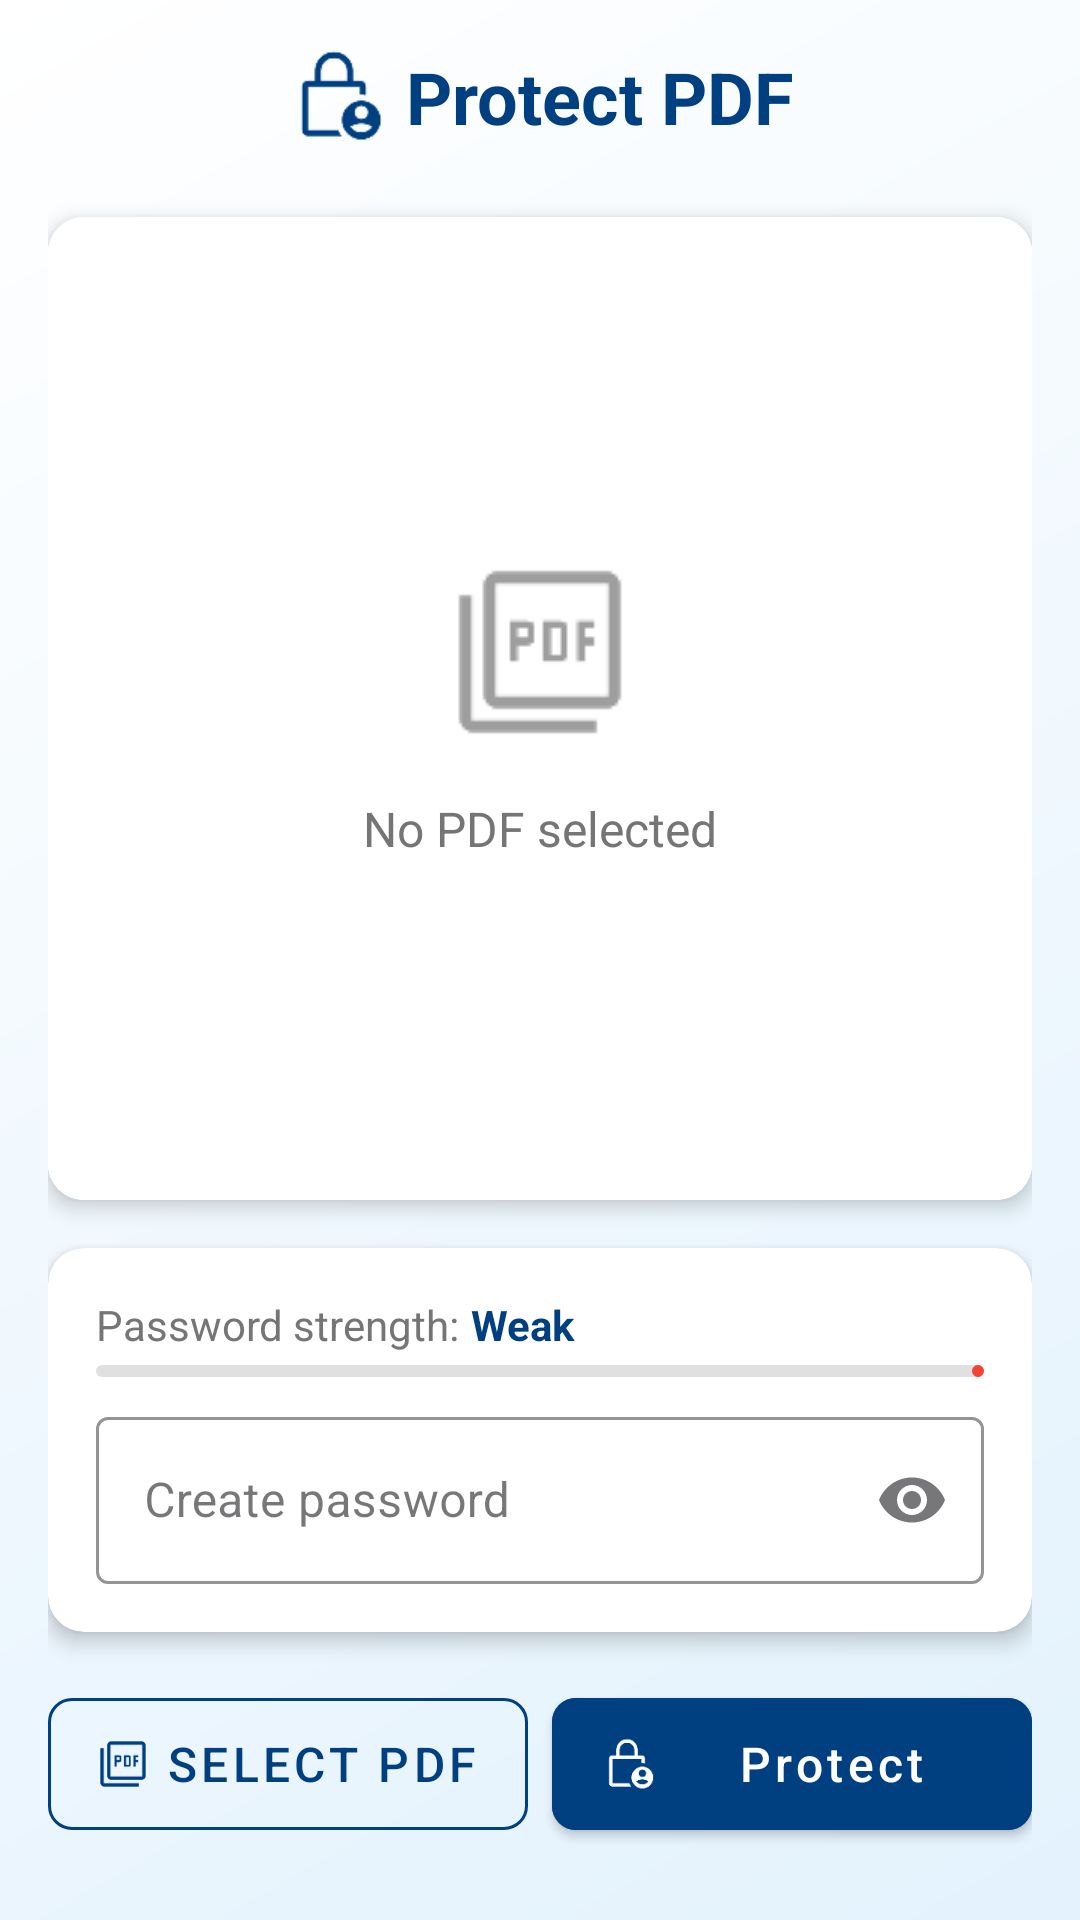

Layout XML and referenced resources for this Android screen:
<!-- AndroidManifest.xml: application theme Theme.MySmartTools -->
<!-- res/layout/activity_protect_pdf.xml -->
<?xml version="1.0" encoding="utf-8"?>
<LinearLayout xmlns:android="http://schemas.android.com/apk/res/android"
    xmlns:app="http://schemas.android.com/apk/res-auto"
    android:layout_width="match_parent"
    android:layout_height="match_parent"
    android:orientation="vertical"
    android:background="@drawable/bg_gradient_light_blue"
    android:padding="16dp">

    
    <LinearLayout
        android:layout_width="match_parent"
        android:layout_height="wrap_content"
        android:orientation="horizontal"
        android:gravity="center"
        android:layout_marginBottom="24dp">

        <ImageView
            android:layout_width="32dp"
            android:layout_height="32dp"
            android:src="@drawable/ic_protect"
            android:layout_marginEnd="8dp"
            app:tint="@color/primaryDark" />

        <TextView
            android:layout_width="wrap_content"
            android:layout_height="wrap_content"
            android:text="Protect PDF"
            android:textColor="@color/primaryDark"
            android:textSize="24sp"
            android:textStyle="bold"/>
    </LinearLayout>



    
    <androidx.cardview.widget.CardView
        android:layout_width="match_parent"
        android:layout_height="0dp"
        android:layout_weight="1"
        app:cardCornerRadius="12dp"
        app:cardElevation="4dp"
        android:layout_marginBottom="16dp">

        <RelativeLayout
            android:layout_width="match_parent"
            android:layout_height="match_parent">

            <ScrollView
                android:id="@+id/scrollView"
                android:layout_width="match_parent"
                android:layout_height="match_parent"
                android:fillViewport="true"
                android:background="@color/white">

                <LinearLayout
                    android:id="@+id/pdfPageContainer"
                    android:layout_width="match_parent"
                    android:layout_height="wrap_content"
                    android:orientation="vertical"
                    android:padding="8dp"/>
            </ScrollView>

            
            <LinearLayout
                android:id="@+id/emptyState"
                android:layout_width="match_parent"
                android:layout_height="match_parent"
                android:orientation="vertical"
                android:gravity="center"
                android:visibility="visible"
                android:background="@color/white">

                <ImageView
                    android:layout_width="64dp"
                    android:layout_height="64dp"
                    android:src="@drawable/ic_pdf"
                    android:layout_marginBottom="16dp"
                    app:tint="@color/greyMedium" />

                <TextView
                    android:layout_width="wrap_content"
                    android:layout_height="wrap_content"
                    android:text="No PDF selected"
                    android:textColor="@color/textSecondary"
                    android:textSize="16sp"/>
            </LinearLayout>
        </RelativeLayout>
    </androidx.cardview.widget.CardView>

    
    <androidx.cardview.widget.CardView
        android:layout_width="match_parent"
        android:layout_height="wrap_content"
        app:cardCornerRadius="12dp"
        app:cardElevation="4dp"
        android:layout_marginBottom="8dp">

        <LinearLayout
            android:layout_width="match_parent"
            android:layout_height="wrap_content"
            android:orientation="vertical"
            android:padding="16dp">

            
            <LinearLayout
                android:layout_width="match_parent"
                android:layout_height="wrap_content"
                android:orientation="vertical"
                android:layout_marginBottom="8dp">

                <LinearLayout
                    android:layout_width="match_parent"
                    android:layout_height="wrap_content"
                    android:orientation="horizontal"
                    android:gravity="center_vertical">

                    <TextView
                        android:layout_width="wrap_content"
                        android:layout_height="wrap_content"
                        android:text="Password strength:"
                        android:textColor="@color/textSecondary"
                        android:textSize="14sp"
                        android:layout_marginEnd="4dp"/>

                    <TextView
                        android:id="@+id/passwordStrength"
                        android:layout_width="wrap_content"
                        android:layout_height="wrap_content"
                        android:text="Weak"
                        android:textColor="@color/primaryDark"
                        android:textSize="14sp"
                        android:textStyle="bold"/>
                </LinearLayout>

                <com.google.android.material.progressindicator.LinearProgressIndicator
                    android:id="@+id/passwordStrengthBar"
                    android:layout_width="match_parent"
                    android:layout_height="4dp"
                    android:layout_marginTop="4dp"
                    app:trackColor="@color/greyLight"
                    app:indicatorColor="@color/red"
                    app:trackCornerRadius="2dp"/>
            </LinearLayout>

            
            <com.google.android.material.textfield.TextInputLayout
                android:layout_width="match_parent"
                android:layout_height="wrap_content"
                style="@style/Widget.MaterialComponents.TextInputLayout.OutlinedBox"
                app:boxStrokeColor="@color/primaryDark"
                app:boxStrokeWidth="1dp"
                app:boxStrokeWidthFocused="2dp"
                app:endIconMode="password_toggle"
                >

                <com.google.android.material.textfield.TextInputEditText
                    android:id="@+id/passwordInput"
                    android:layout_width="match_parent"
                    android:layout_height="wrap_content"
                    android:hint="Create password"
                    android:inputType="textPassword"
                    android:textColor="@color/textPrimary"
                    android:textSize="16sp"/>
            </com.google.android.material.textfield.TextInputLayout>


        </LinearLayout>
    </androidx.cardview.widget.CardView>

    
    <LinearLayout
        android:layout_width="match_parent"
        android:layout_height="wrap_content"
        android:orientation="horizontal"
        android:layout_marginTop="8dp"
        android:layout_marginBottom="8dp"
        >

        <com.google.android.material.button.MaterialButton
            android:id="@+id/btnSelectPDF"
            style="@style/TextEditorButtonStyle.Outlined"
            android:layout_width="0dp"
            android:layout_height="56dp"
            android:layout_weight="1"
            android:text="Select PDF"
            android:textSize="16sp"
            app:icon="@drawable/ic_pdf"
            app:iconTint="@color/primaryDark"
            android:layout_marginEnd="8dp"/>

        <com.google.android.material.button.MaterialButton
            android:id="@+id/btnProtectPDF"
            style="@style/TextEditorButtonStyle"
            android:layout_width="0dp"
            android:layout_height="56dp"
            android:layout_weight="1"
            android:text="Protect"
            android:textSize="16sp"
            app:icon="@drawable/ic_protect"
            android:backgroundTint="@color/primaryDark"
            app:iconTint="@color/white"/>
    </LinearLayout>
</LinearLayout>
<!-- resources referenced by this layout -->
<resources>
  <color name="greyLight">#E0E0E0</color>
  <color name="greyMedium">#9E9E9E</color>
  <color name="primaryDark">#004080</color>
  <color name="red">#F44336</color>
  <color name="textPrimary">#212121</color>
  <color name="textSecondary">#757575</color>
  <color name="white">#FFFFFFFF</color>
  <!-- drawable bg_gradient_light_blue (drawable) -->
  <shape xmlns:android="http://schemas.android.com/apk/res/android">
      <gradient
          android:startColor="#E3F2FD"
          android:endColor="#FFFFFF"
          android:angle="135"/>
  </shape>
  <!-- drawable ic_pdf: png bitmap (drawable, 810 bytes) -->
  <!-- drawable ic_protect: png bitmap (drawable, 1257 bytes) -->
  <style name="TextEditorButtonStyle" parent="Widget.MaterialComponents.Button">
          <item name="android:layout_height">48dp</item>
          <item name="backgroundTint">#06C7C3</item>
          <item name="cornerRadius">8dp</item>
          <item name="android:textColor">@color/white</item>
          <item name="android:textAllCaps">false</item>
          <item name="android:fontFamily">sans-serif-medium</item>
      </style>
  <style name="TextEditorButtonStyle.Outlined" parent="Widget.MaterialComponents.Button.OutlinedButton">
          <item name="strokeColor">@color/primaryDark</item>
          <item name="strokeWidth">1dp</item>
          <item name="cornerRadius">8dp</item>
          <item name="android:textColor">@color/primaryDark</item>
      </style>
  <style name="Theme.MySmartTools" parent="Base.Theme.MySmartTools" />
  <style name="Base.Theme.MySmartTools" parent="Theme.Material3.DayNight.NoActionBar">
          
          
      </style>
</resources>
